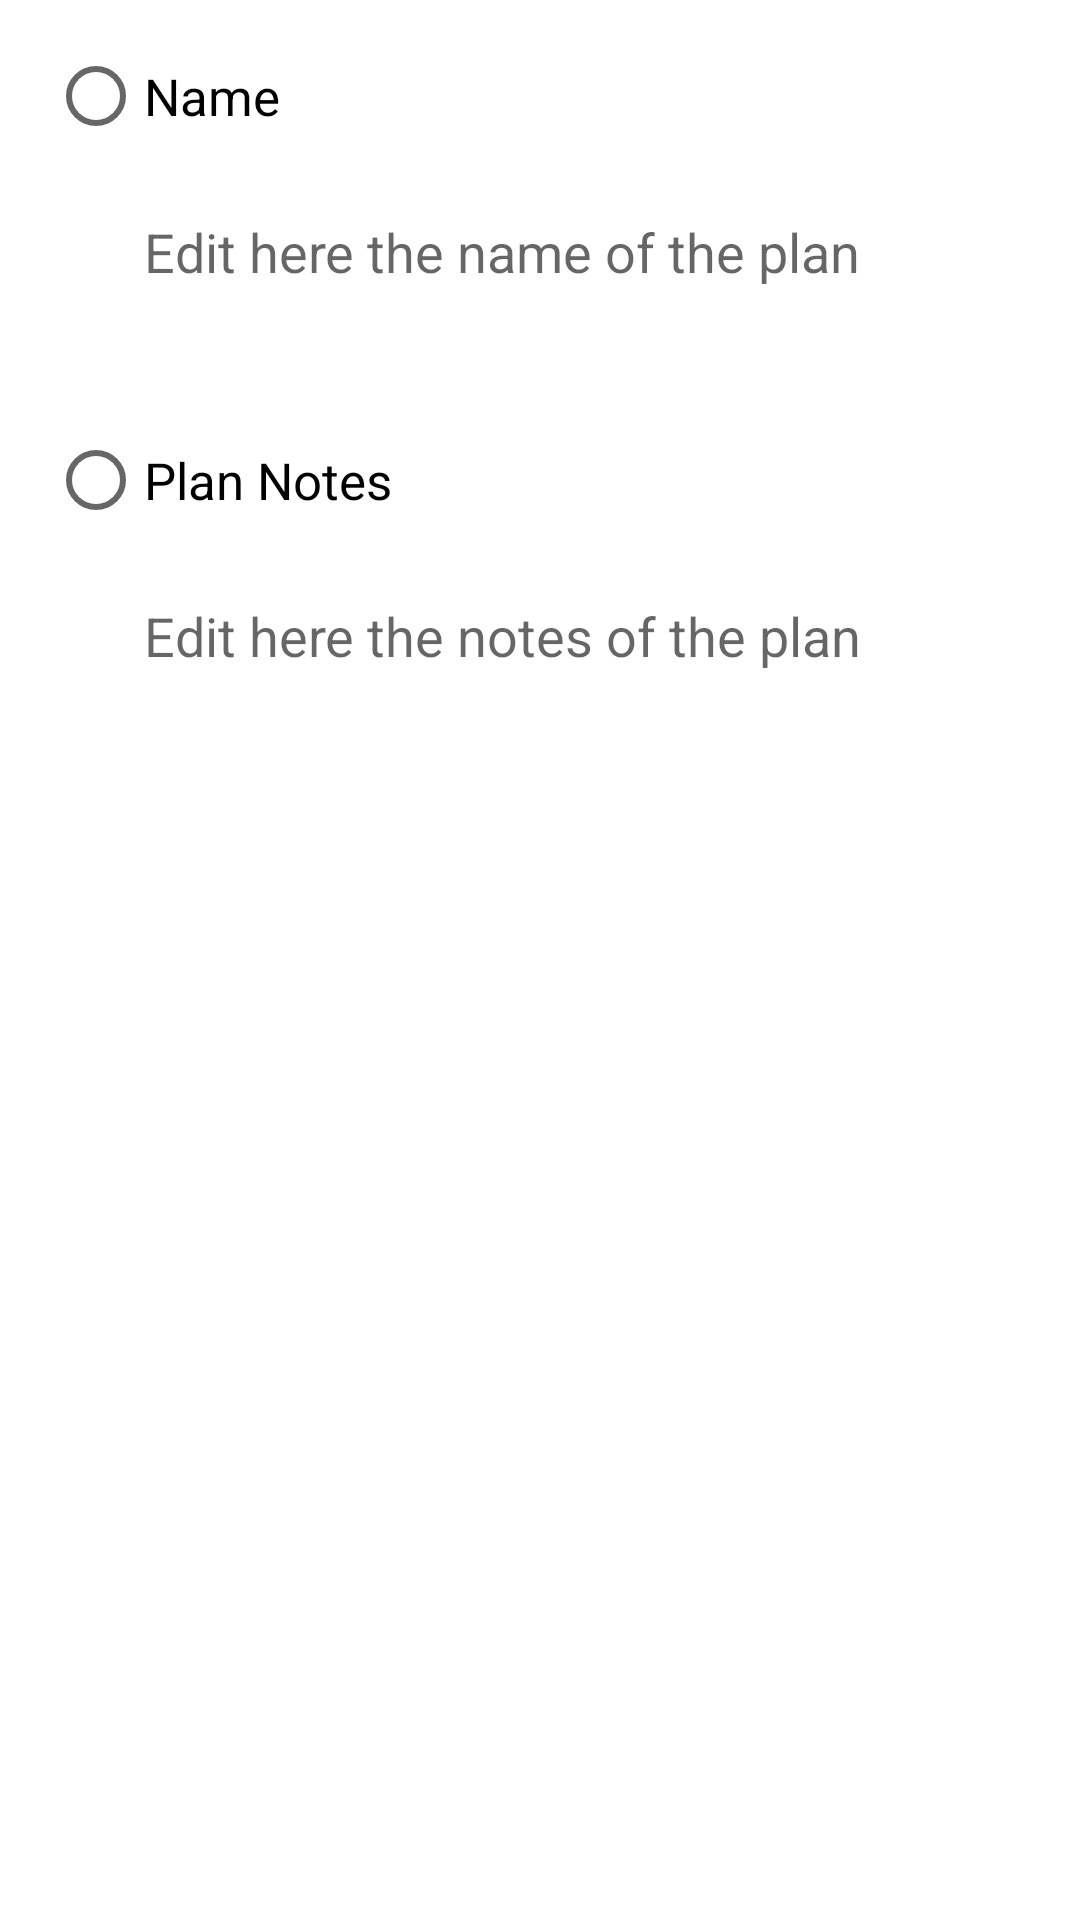

The Android layout XML behind this screen, and the referenced resources:
<!-- AndroidManifest.xml: application theme AppTheme -->
<!-- res/layout/activity_new_plan.xml -->
<?xml version="1.0" encoding="utf-8"?>
<LinearLayout xmlns:android="http://schemas.android.com/apk/res/android"
    xmlns:app="http://schemas.android.com/apk/res-auto"
    xmlns:tools="http://schemas.android.com/tools"
    android:id="@+id/container"
    android:layout_width="match_parent"
    android:layout_height="match_parent"
    android:divider="@drawable/divider_8dp"
    android:orientation="vertical"
    android:paddingBottom="24dp"
    android:showDividers="middle"
    tools:context=".view.PlanEditActivity">

    <androidx.constraintlayout.widget.ConstraintLayout
        android:layout_width="match_parent"
        android:layout_height="wrap_content">

        <RadioButton
            android:id="@+id/nameRadio"
            android:layout_width="wrap_content"
            android:layout_height="wrap_content"
            android:layout_marginStart="16dp"
            android:layout_marginTop="16dp"
            android:text="@string/name"
            android:textSize="17sp"
            app:layout_constraintStart_toStartOf="parent"
            app:layout_constraintTop_toTopOf="parent" />

        <Button
            android:id="@+id/nameToggleButton"
            android:layout_width="0dp"
            android:layout_height="56dp"
            android:background="@null"
            app:layout_constraintEnd_toEndOf="parent"
            app:layout_constraintHorizontal_bias="0.0"
            app:layout_constraintStart_toStartOf="parent"
            app:layout_constraintTop_toTopOf="parent" />

        <EditText
            android:id="@+id/nameEdit"
            android:layout_width="0dp"
            android:layout_height="40dp"
            android:layout_marginStart="48dp"
            android:layout_marginTop="16dp"
            android:layout_marginEnd="32dp"
            android:layout_marginBottom="16dp"
            android:background="@null"
            android:hint="@string/name_hint"
            app:layout_constraintBottom_toBottomOf="parent"
            app:layout_constraintEnd_toEndOf="parent"
            app:layout_constraintStart_toStartOf="parent"
            app:layout_constraintTop_toBottomOf="@+id/nameRadio" />

    </androidx.constraintlayout.widget.ConstraintLayout>

    <androidx.constraintlayout.widget.ConstraintLayout
        android:layout_width="match_parent"
        android:layout_height="wrap_content">

        <RadioButton
            android:id="@+id/noteRadio"
            android:layout_width="wrap_content"
            android:layout_height="wrap_content"
            android:layout_marginStart="16dp"
            android:layout_marginTop="16dp"
            android:text="@string/plan_notes"
            android:textSize="17sp"
            app:layout_constraintStart_toStartOf="parent"
            app:layout_constraintTop_toTopOf="parent" />

        <Button
            android:id="@+id/noteToggleButton"
            android:layout_width="0dp"
            android:layout_height="56dp"
            android:background="@null"
            app:layout_constraintEnd_toEndOf="parent"
            app:layout_constraintHorizontal_bias="0.0"
            app:layout_constraintStart_toStartOf="parent"
            app:layout_constraintTop_toTopOf="parent" />

        <EditText
            android:id="@+id/noteEdit"
            android:layout_width="0dp"
            android:layout_height="40dp"
            android:layout_marginStart="48dp"
            android:layout_marginTop="16dp"
            android:layout_marginEnd="32dp"
            android:layout_marginBottom="16dp"
            android:background="@null"
            android:hint="@string/plan_notes_hint"
            app:layout_constraintBottom_toBottomOf="parent"
            app:layout_constraintEnd_toEndOf="parent"
            app:layout_constraintStart_toStartOf="parent"
            app:layout_constraintTop_toBottomOf="@+id/noteRadio" />

    </androidx.constraintlayout.widget.ConstraintLayout>

</LinearLayout>
<!-- resources referenced by this layout -->
<resources>
  <!-- drawable divider_8dp (drawable) -->
  <?xml version="1.0" encoding="utf-8"?>
  <shape xmlns:android="http://schemas.android.com/apk/res/android">
      <size android:height="8dp" />
  </shape>
  <string name="name">Name</string>
  <string name="name_hint">Edit here the name of the plan</string>
  <string name="plan_notes">Plan Notes</string>
  <string name="plan_notes_hint">Edit here the notes of the plan</string>
  <style name="AppTheme" parent="Theme.AppCompat.Light.DarkActionBar">
          <item name="colorPrimary">@color/colorPrimary</item>
          <item name="colorPrimaryDark">@color/colorPrimaryDark</item>
          <item name="colorAccent">@color/colorAccent</item>
  
          <item name="android:textColorPrimary">@android:color/black</item>
          <item name="android:windowBackground">@android:color/white</item>
          <item name="android:textViewStyle">@style/TextStyle</item>
          <item name="android:buttonStyle">@style/ButtonStyle</item>
      </style>
  <color name="colorPrimary">#F68C1B</color>
  <color name="colorPrimaryDark">#F68C1B</color>
  <color name="colorAccent">#F68C1B</color>
  <style name="TextStyle">
          <item name="android:textSize">17sp</item>
      </style>
  <style name="ButtonStyle">
          <item name="android:minHeight">32dp</item>
          <item name="android:minWidth">140dp</item>
          <item name="android:padding">0dp</item>
          <item name="android:background">@drawable/button_primary</item>
          <item name="android:textColor">@android:color/white</item>
          <item name="android:textSize">17sp</item>
          <item name="android:gravity">center</item>
      </style>
  <!-- drawable button_primary (drawable) -->
  <?xml version="1.0" encoding="utf-8"?>
  <selector xmlns:android="http://schemas.android.com/apk/res/android">
      <item android:state_pressed="true">
          <shape xmlns:android="http://schemas.android.com/apk/res/android" android:shape="rectangle">
              <corners android:radius="1000dp" />
              <solid android:color="#DB5C02" />
          </shape>
      </item>
      <item android:state_pressed="false">
          <shape xmlns:android="http://schemas.android.com/apk/res/android" android:shape="rectangle">
              <corners android:radius="1000dp" />
              <solid android:color="@color/colorPrimary" />
          </shape>
      </item>
  </selector>
</resources>
